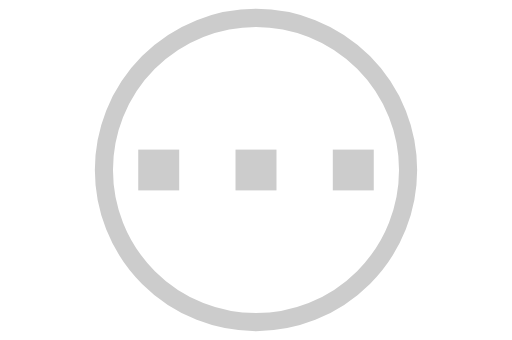
t = 0.00 s
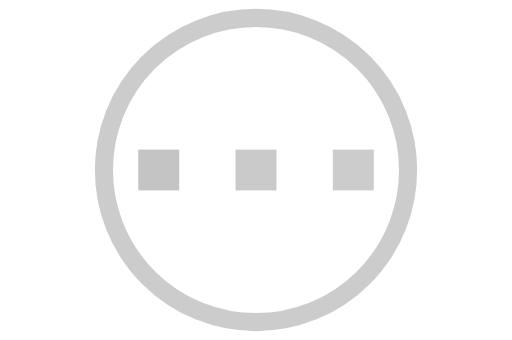
t = 0.25 s
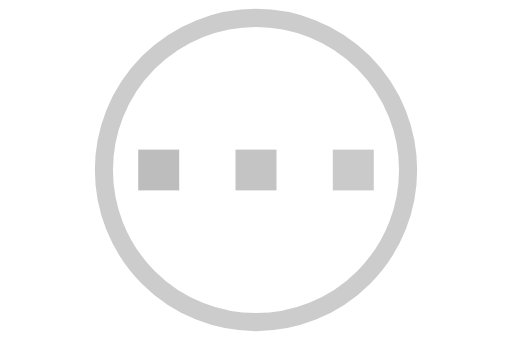
t = 0.45 s
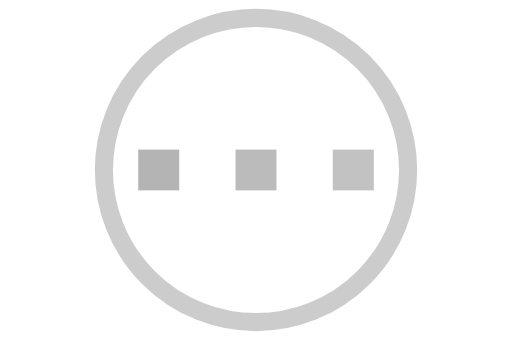
t = 0.70 s
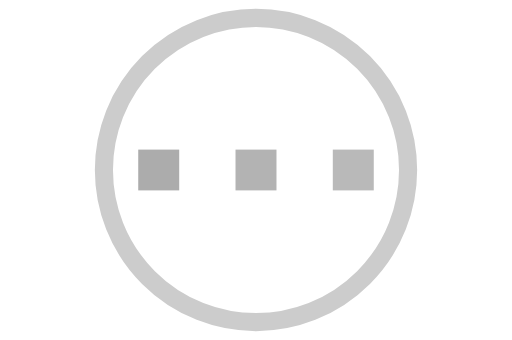
t = 0.95 s
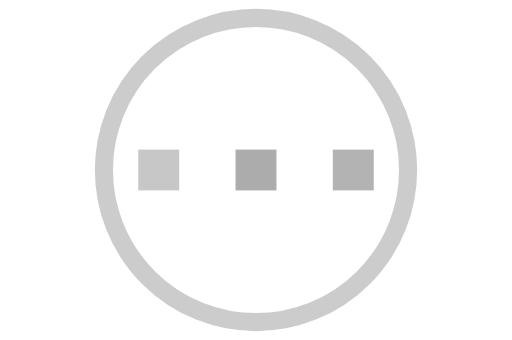
t = 1.15 s

The animated SVG that drew these frames (rendered in a browser with its animation timeline set to each time). Animation: 3 SMIL elements (animate=3); one cycle of 1.40 s, repeats indefinitely.

<svg xmlns="http://www.w3.org/2000/svg" viewBox="0 0 113 75"><g fill="#ccc" stroke="#ccc" stroke-width="0"><circle cx="50%" cy="50%" r="35%" fill="none" stroke-width="4"/><rect x="27%" y="44%" width="8%" height="12%"><animate attributeName="fill" repeatDur="indefinite" dur="1s" values="#ccc;#aaa" begin="0s" /></rect><rect x="46%" y="44%" width="8%" height="12%"><animate attributeName="fill" repeatDur="indefinite" dur="1s" values="#ccc;#aaa" begin="0.2s" /></rect><rect x="65%" y="44%" width="8%" height="12%"><animate attributeName="fill" repeatDur="indefinite" dur="1s" values="#ccc;#aaa" begin="0.4s" /></rect></g></svg>